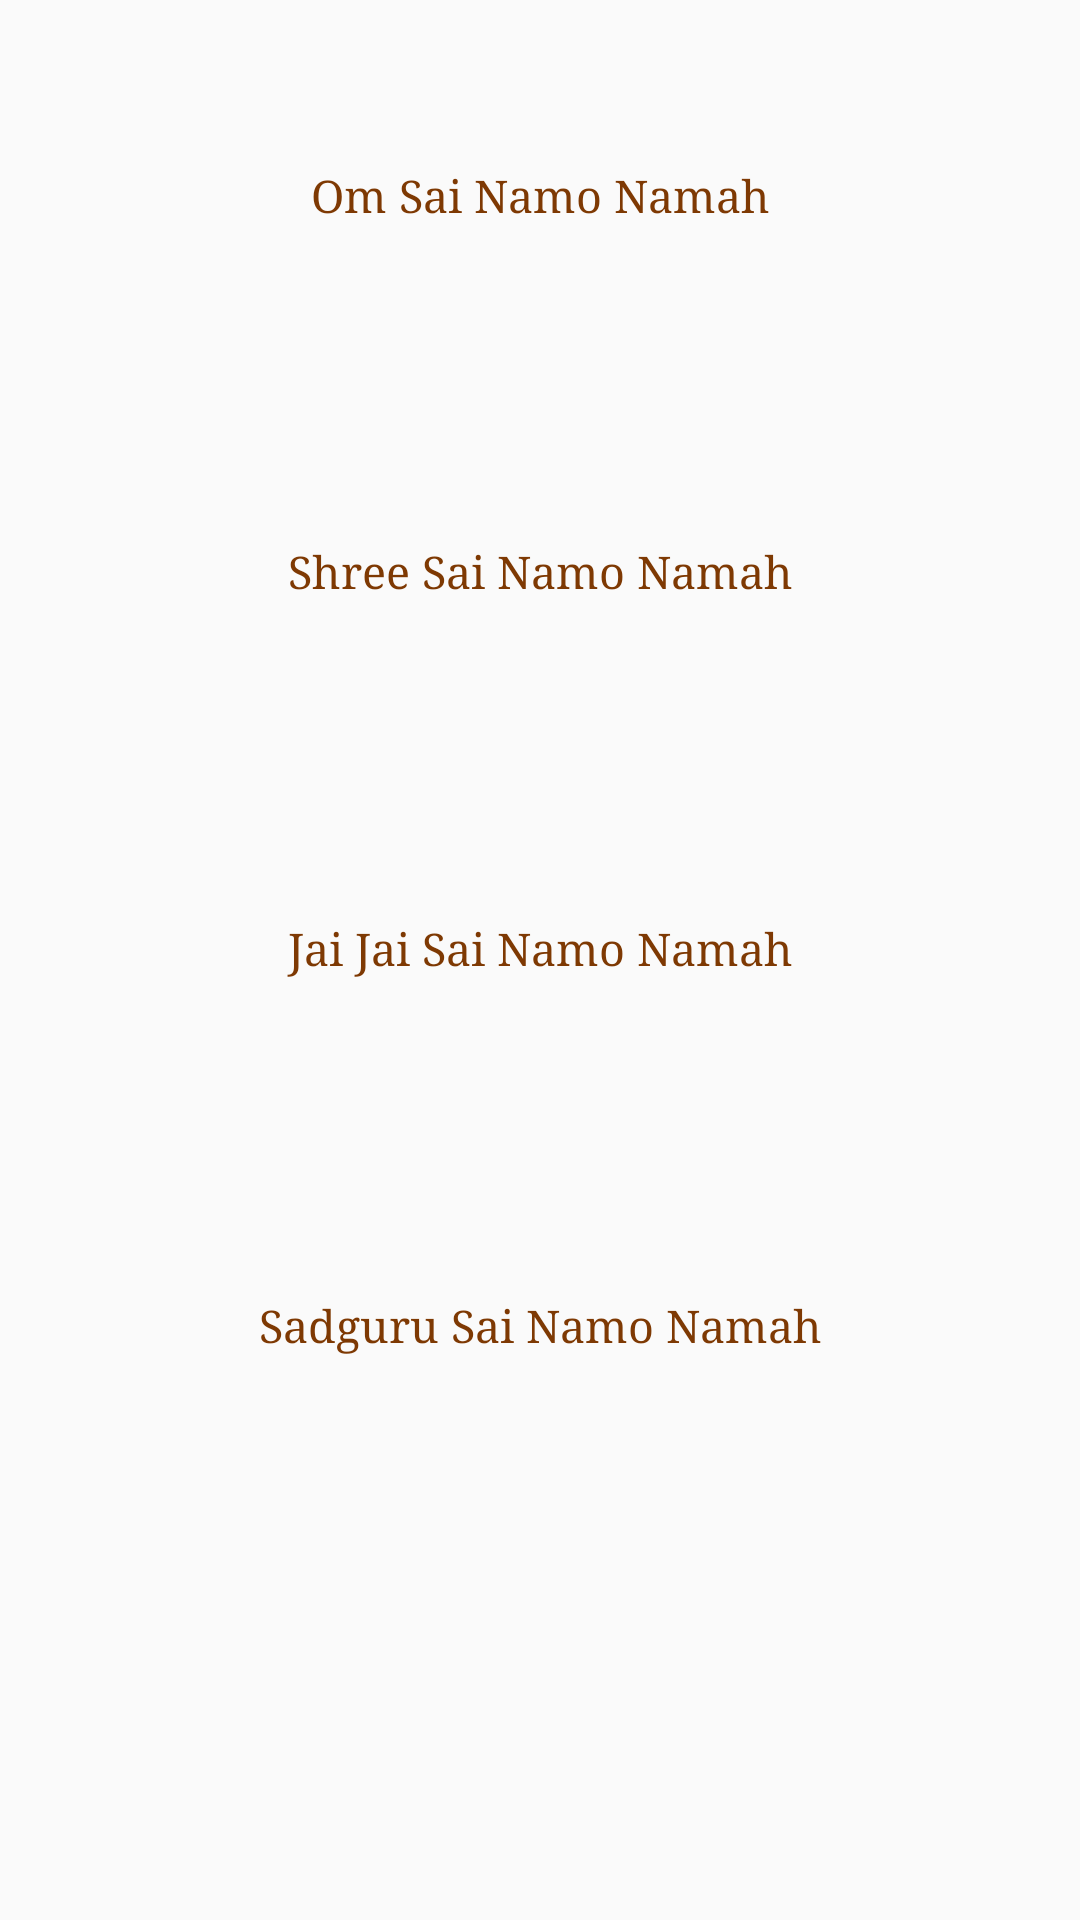

Write the Android layout XML for this screen, with the resource values it uses.
<!-- AndroidManifest.xml: application theme Theme.AppCompat.Light.NoActionBar -->
<!-- res/layout/fragment_first.xml -->
<?xml version="1.0" encoding="utf-8"?>
<LinearLayout xmlns:android="http://schemas.android.com/apk/res/android"
    xmlns:tools="http://schemas.android.com/tools"
    android:layout_width="match_parent"
    android:layout_height="match_parent"
    android:orientation="vertical"
    android:weightSum="8"
    tools:context=".FirstFragment">


    
        
        
        
        



    <TextView android:textSize="15.0dp"
        android:typeface="serif"
        android:textColor="#7E3903"
        android:gravity="center"
        android:id="@+id/mantra1"
        android:layout_width="fill_parent"
        android:layout_height="wrap_content"
        android:layout_weight="1.5"
        android:layout_marginTop="4.0dip"
        android:text="@string/m1" />
    <TextView
        android:textSize="15.0dip"
        android:typeface="serif"
        android:textColor="#7E3903"
        android:gravity="center"
        android:id="@+id/mantra2"
        android:layout_weight="1.5"
        android:layout_width="fill_parent"
        android:layout_height="wrap_content"
        android:layout_marginTop="3.0dip"
        android:text="@string/m2"
        android:layout_below="@id/mantra1" />


    <TextView
        android:textSize="15.0dip"
        android:typeface="serif"
        android:textColor="#7E3903"
        android:gravity="center"
        android:layout_weight="1.5"
        android:id="@+id/mantra3"
        android:layout_width="fill_parent"
        android:layout_height="wrap_content"
        android:layout_marginTop="3.0dip"
        android:text="@string/m3"
        android:layout_below="@id/mantra2" />

    <TextView
        android:textSize="15.0dip"
        android:typeface="serif"
        android:textColor="#7E3903"
        android:gravity="center"
        android:id="@+id/mantra4"
        android:layout_weight="1.5"
        android:layout_width="fill_parent"
        android:layout_height="wrap_content"
        android:layout_marginTop="3.0dip"
        android:text="@string/m4"
        android:layout_below="@+id/mantra3" />


    
        
        
        
        
        
        
        

    
        
        
        
        
        
        
        
        
        
        
    
        
        
        
        
        
        
        
        
        
        
        

         



    
        
        
        
        
        
        
        
        
        
        


    
        
        
        
        
        
        
        

    
</LinearLayout>
<!-- resources referenced by this layout -->
<resources>
  <string name="m1">Om Sai Namo Namah</string>
  <string name="m2">Shree Sai Namo Namah</string>
  <string name="m3">Jai Jai Sai Namo Namah</string>
  <string name="m4">Sadguru Sai Namo Namah</string>
</resources>
